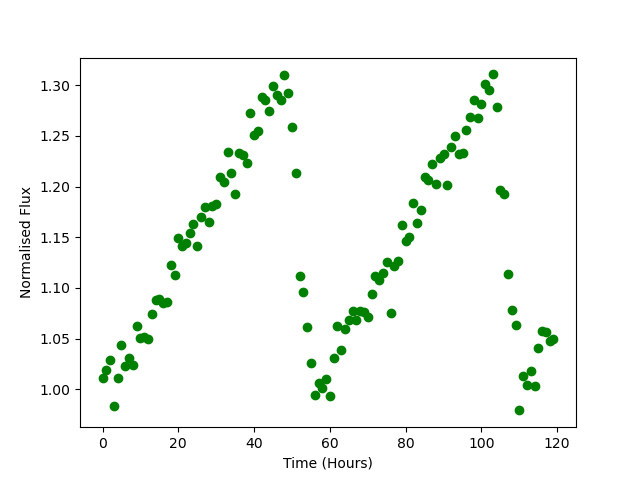

Data behind this chart, as committed beside it:
Time, Flux
0.0, 1.011
1.0, 1.019
2.0, 1.029
3.0, 0.9837
4.0, 1.011
5.0, 1.043
6.0, 1.023
7.0, 1.031
8.0, 1.024
9.0, 1.062
10.0, 1.051
11.0, 1.052
12.0, 1.049
13.0, 1.074
14.0, 1.088
15.0, 1.089
16.0, 1.086
17.0, 1.086
18.0, 1.123
19.0, 1.113
20.0, 1.149
21.0, 1.141
22.0, 1.145
23.0, 1.154
24.0, 1.163
25.0, 1.141
26.0, 1.17
27.0, 1.18
28.0, 1.165
29.0, 1.181
30.0, 1.183
31.0, 1.21
32.0, 1.205
33.0, 1.234
34.0, 1.213
35.0, 1.193
36.0, 1.233
37.0, 1.231
38.0, 1.223
39.0, 1.272
40.0, 1.251
41.0, 1.255
42.0, 1.288
43.0, 1.286
44.0, 1.274
45.0, 1.3
46.0, 1.29
47.0, 1.286
48.0, 1.31
49.0, 1.292
50.0, 1.259
51.0, 1.213
52.0, 1.112
53.0, 1.096
54.0, 1.061
55.0, 1.026
56.0, 0.9948
57.0, 1.007
58.0, 1.001
59.0, 1.01
... 60 more rows
